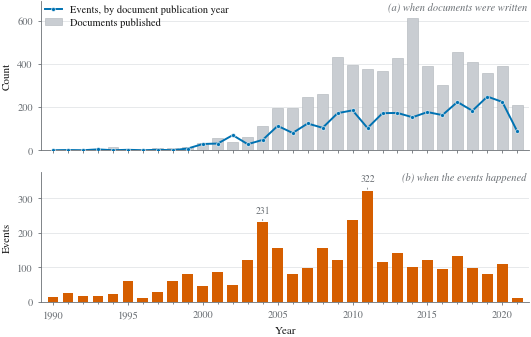

The script that saved this image: (Note: this script raises an exception after producing the figure.)
#!/usr/bin/env python3
"""
Figure: temporal profile of the production corpus (10,000 documents) and of the
3,572 verifiable events extracted from it.

Panel A -- when the documents were written: documents per publication year
           (bars) with the events attributed to that publication year (line).
Panel B -- when the events actually happened: events by event date.

Only the yearly range 1990-2021 is drawn. Everything outside it is reported in
the caption, not the axes (see EXCLUDED below).

Output: fig_corpus_temporal.pdf (vector, for the paper) and .png (for slides
and quick viewing), written next to this script.
"""

from pathlib import Path

import matplotlib

matplotlib.use("Agg")
import matplotlib.pyplot as plt
from matplotlib.ticker import MultipleLocator

# --------------------------------------------------------------------------
# Data. year -> (documents published, events by doc publication year,
#                events by event date)
# --------------------------------------------------------------------------
YEARLY = {
    1990: (1, 0, 14),
    1991: (1, 1, 26),
    1992: (2, 0, 16),
    1993: (4, 4, 18),
    1994: (14, 0, 24),
    1995: (4, 2, 60),
    1996: (2, 0, 12),
    1997: (10, 2, 28),
    1998: (11, 0, 61),
    1999: (16, 8, 80),
    2000: (33, 29, 46),
    2001: (57, 31, 86),
    2002: (37, 70, 50),
    2003: (63, 28, 121),
    2004: (111, 48, 231),
    2005: (196, 113, 157),
    2006: (195, 80, 80),
    2007: (245, 124, 98),
    2008: (259, 104, 155),
    2009: (434, 172, 122),
    2010: (394, 185, 236),
    2011: (375, 103, 322),
    2012: (369, 172, 114),
    2013: (430, 173, 141),
    2014: (612, 153, 100),
    2015: (389, 177, 122),
    2016: (301, 163, 94),
    2017: (454, 224, 133),
    2018: (411, 183, 99),
    2019: (359, 249, 80),
    2020: (393, 224, 109),
    2021: (210, 87, 11),
}

# Bins deliberately left off the axes; reported in the caption instead.
EXCLUDED = {
    "pre-1900":  (0, 0, 76),
    "1900-1949": (0, 0, 89),
    "1950-1979": (0, 0, 141),
    "1980-1989": (2, 0, 133),
    "2022-2025": (32, 1, 0),
    "no year":   (3574, 662, 87),
}

TOTALS = (10_000, 3_572, 3_572)

# --------------------------------------------------------------------------
# Style. Okabe-Ito hues (colourblind-safe, and distinct in greyscale print);
# validated for CVD separation before use.
# --------------------------------------------------------------------------
DOCS_FILL = "#C9CDD2"   # neutral, recessive: documents are the backdrop
DOCS_EDGE = "#AEB3B9"
BLUE      = "#0072B2"   # events, attributed to publication year
VERMILION = "#D55E00"   # events, by event date
INK       = "#1a1a1a"
INK_MUTED = "#6b7075"
GRID      = "#E3E5E8"

plt.rcParams.update({
    "font.family": "serif",
    "font.serif": ["Nimbus Roman", "Times New Roman", "DejaVu Serif"],
    "font.size": 8,
    "axes.labelsize": 8,
    "axes.titlesize": 8,
    "xtick.labelsize": 7.5,
    "ytick.labelsize": 7.5,
    "legend.fontsize": 7.5,
    "axes.edgecolor": INK_MUTED,
    "axes.linewidth": 0.6,
    "xtick.color": INK_MUTED,
    "ytick.color": INK_MUTED,
    "xtick.major.width": 0.6,
    "ytick.major.width": 0.6,
    "xtick.major.size": 2.5,
    "ytick.major.size": 2.5,
    "text.color": INK,
    "axes.labelcolor": INK,
    "pdf.fonttype": 42,   # embed TrueType, not Type 3 (ACL requirement)
    "ps.fonttype": 42,
    "savefig.bbox": "tight",
    "savefig.pad_inches": 0.02,
})

years = sorted(YEARLY)
docs      = [YEARLY[y][0] for y in years]
ev_pub    = [YEARLY[y][1] for y in years]
ev_date   = [YEARLY[y][2] for y in years]

fig, (axA, axB) = plt.subplots(
    2, 1, figsize=(6.3, 3.9), sharex=True,
    gridspec_kw={"height_ratios": [1.15, 1.0], "hspace": 0.16},
)

def tidy(ax):
    ax.spines["top"].set_visible(False)
    ax.spines["right"].set_visible(False)
    ax.set_axisbelow(True)
    ax.yaxis.grid(True, color=GRID, linewidth=0.6)
    ax.xaxis.grid(False)

# ---- Panel A: publication timeline -------------------------------------
axA.bar(years, docs, width=0.72, color=DOCS_FILL, edgecolor=DOCS_EDGE,
        linewidth=0.4, label="Documents published", zorder=2)
axA.plot(years, ev_pub, color=BLUE, linewidth=1.4, marker="o", markersize=2.8,
         markeredgecolor="white", markeredgewidth=0.4, zorder=3,
         label="Events, by document publication year")
tidy(axA)
axA.set_ylim(0, 690)
axA.yaxis.set_major_locator(MultipleLocator(200))
axA.set_ylabel("Count")
axA.legend(loc="upper left", frameon=False, handlelength=1.6,
           borderpad=0.1, labelspacing=0.3, bbox_to_anchor=(-0.005, 1.02))
axA.text(0.995, 0.99, "(a) when documents were written", transform=axA.transAxes,
         ha="right", va="top", fontsize=7.5, style="italic", color=INK_MUTED)

# ---- Panel B: event timeline -------------------------------------------
axB.bar(years, ev_date, width=0.72, color=VERMILION, linewidth=0, zorder=2,
        label="Events, by event date")
tidy(axB)
axB.set_ylim(0, 375)
axB.yaxis.set_major_locator(MultipleLocator(100))
axB.set_ylabel("Events")
axB.set_xlabel("Year")
for yr in (2004, 2011):
    axB.annotate(str(YEARLY[yr][2]), xy=(yr, YEARLY[yr][2]),
                 xytext=(yr, YEARLY[yr][2] + 26), ha="center", fontsize=7,
                 color=INK_MUTED,
                 arrowprops=dict(arrowstyle="-", lw=0.5, color=INK_MUTED,
                                 shrinkA=1, shrinkB=1))
axB.text(0.995, 0.99, "(b) when the events happened", transform=axB.transAxes,
         ha="right", va="top", fontsize=7.5, style="italic", color=INK_MUTED)

axB.set_xlim(1989.2, 2021.8)
axB.xaxis.set_major_locator(MultipleLocator(5))
axB.xaxis.set_minor_locator(MultipleLocator(1))
axB.tick_params(axis="x", which="minor", length=1.4, color=INK_MUTED)

out = Path(__file__).resolve().parent
fig.savefig(out / "fig_corpus_temporal.pdf")
fig.savefig(out / "fig_corpus_temporal.png", dpi=400)
plt.close(fig)

# ---- Coverage the caption has to account for ---------------------------
shown = [sum(c) for c in zip(*(YEARLY[y] for y in years))]
print(f"written to {out}")
for i, name in enumerate(["documents", "events (by pub. year)", "events (by event date)"]):
    off = TOTALS[i] - shown[i]
    print(f"  {name:<24} shown 1990-2021: {shown[i]:>6,}  "
          f"({shown[i] / TOTALS[i]:5.1%})   off-axis: {off:>6,}")
for k, v in EXCLUDED.items():
    print(f"    excluded {k:<10} docs={v[0]:>5,}  ev_pub={v[1]:>4,}  ev_date={v[2]:>4,}")
